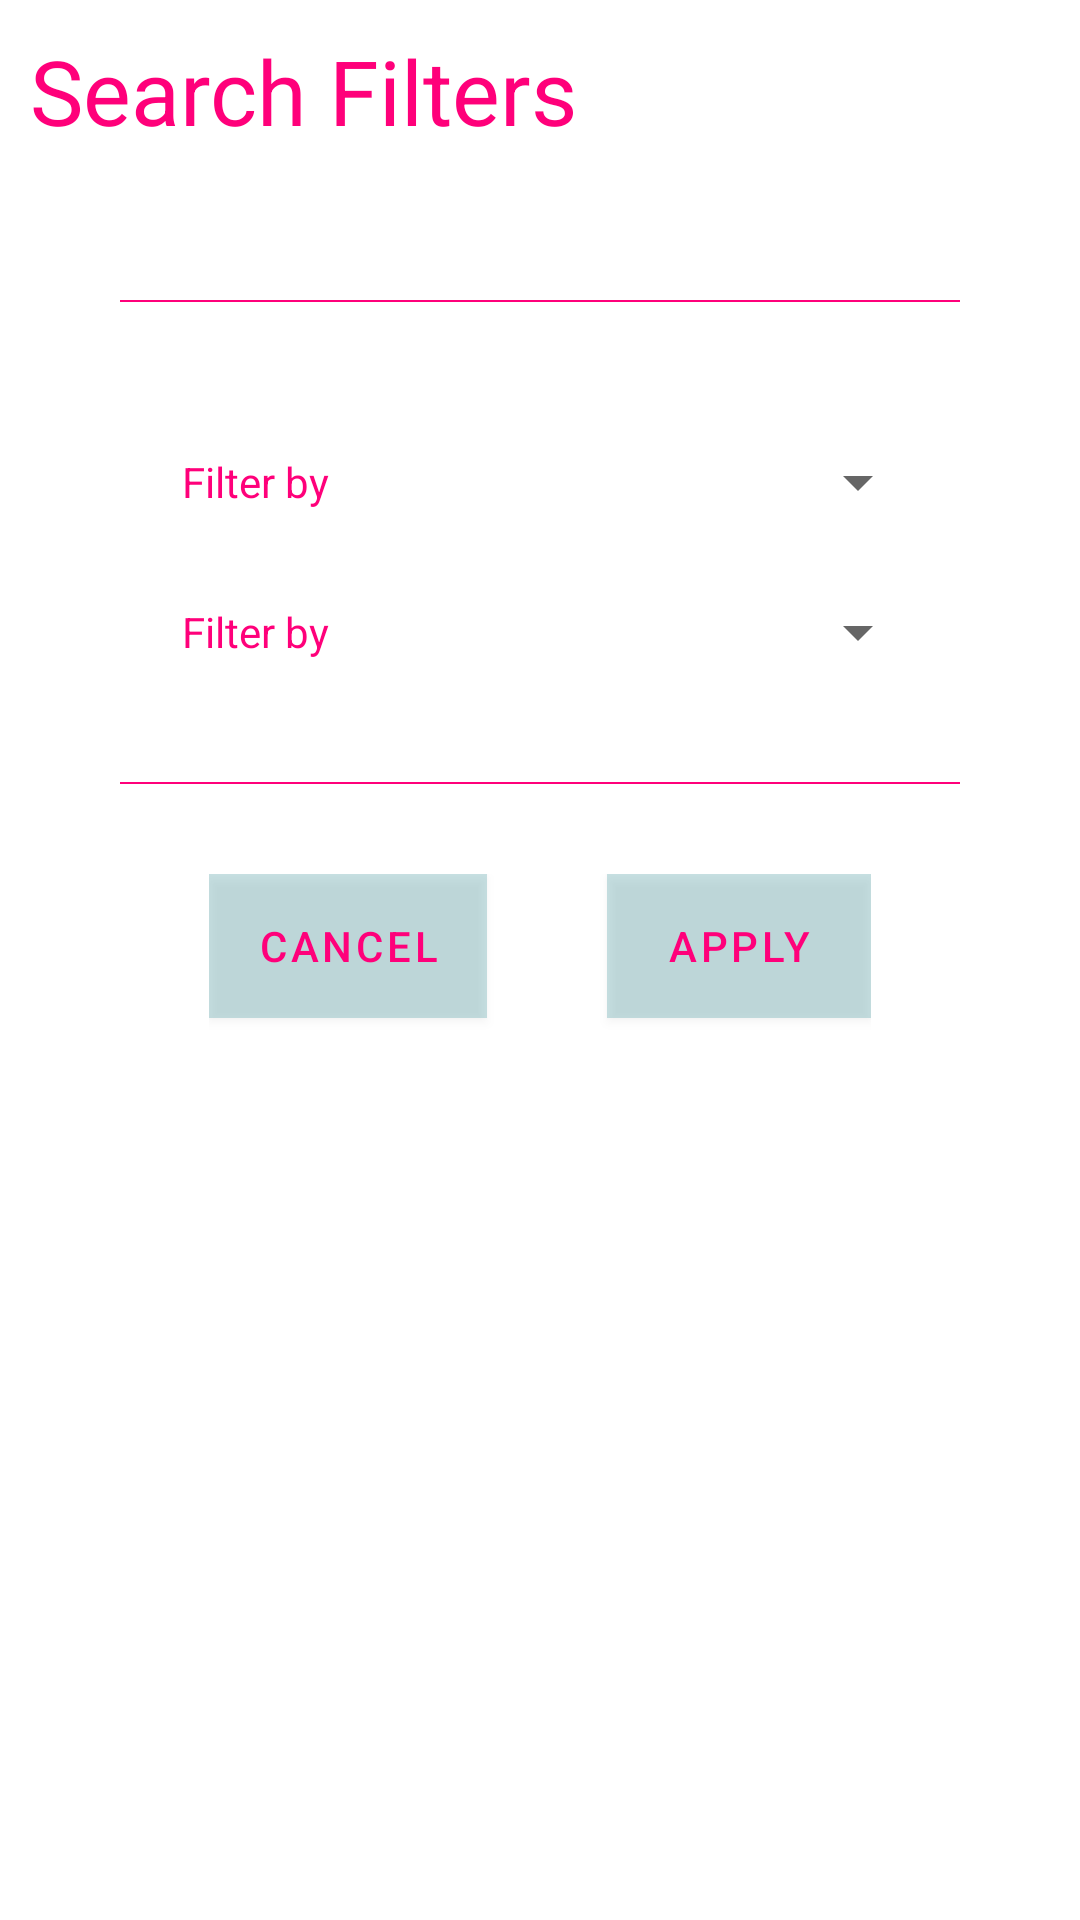

Here is an Android app screen rendered from its layout file. Give the layout XML and the strings, colors and styles it references.
<!-- AndroidManifest.xml: application theme AppTheme -->
<!-- res/layout/fragment_filter_king.xml -->
<FrameLayout xmlns:android="http://schemas.android.com/apk/res/android"
    xmlns:tools="http://schemas.android.com/tools"
    android:layout_width="match_parent"
    android:layout_height="match_parent"
    android:background="@color/black_semi_transparent"
    tools:context="fr.eseo.dis.amiaudluc.spinoffapp.common.FilterKingFragment">


    <LinearLayout
        android:layout_width="match_parent"
        android:layout_height="match_parent"
        android:layout_margin="@dimen/text_margin"
        android:orientation="vertical">

        <TextView
            android:layout_width="match_parent"
            android:layout_height="60dp"
            android:text="Search Filters"
            android:textSize="30sp"
            android:textColor="@color/colorAccent"/>
        <View
            android:layout_width="match_parent"
            android:layout_height="0.5dp"
            android:layout_margin="30dp"
            android:background="@color/colorAccent"
            android:layout_marginTop="20dp"/>


        <LinearLayout
            android:layout_width="match_parent"
            android:layout_height="wrap_content"
            android:orientation="horizontal"
            android:layout_marginTop="@dimen/text_margin">

            <TextView
                android:layout_width="150dp"
                android:layout_height="40dp"
                android:textColor="@color/colorAccent"
                android:gravity="center"
                android:text="Filter by"/>

            <Spinner
                android:id="@+id/spinner"
                android:layout_width="150dp"
                android:layout_height="40dp"
                android:textColor="@color/colorAccent" />

        </LinearLayout>

        <LinearLayout
            android:layout_width="match_parent"
            android:layout_height="wrap_content"
            android:orientation="horizontal"
            android:layout_marginTop="@dimen/text_margin">

            <TextView
                android:layout_width="150dp"
                android:layout_height="40dp"
                android:textColor="@color/colorAccent"
                android:gravity="center"
                android:text="Filter by"/>

            <Spinner
                android:id="@+id/other_spinner"
                android:layout_width="150dp"
                android:layout_height="40dp"
                android:textColor="@color/colorAccent" />

        </LinearLayout>

        <View
            android:layout_width="match_parent"
            android:layout_height="0.5dp"
            android:layout_margin="30dp"
            android:background="@color/colorAccent"
            android:layout_marginTop="20dp"/>

        <LinearLayout
            android:layout_width="wrap_content"
            android:layout_height="60dp"
            android:layout_gravity="center_horizontal">
        <Button
            android:id="@+id/buttonCancel"
            android:layout_width="wrap_content"
            android:layout_height="wrap_content"
            android:layout_marginEnd="20dp"
            android:background="@color/color_primary_semi_opaq"
            android:textColor="@color/colorAccent"
            android:text="Cancel" />
        <Button
            android:id="@+id/button"
            android:layout_width="wrap_content"
            android:layout_height="wrap_content"
            android:layout_gravity="center_horizontal"
            android:layout_marginStart="20dp"
            android:background="@color/color_primary_semi_opaq"
            android:textColor="@color/colorAccent"
            android:text="Apply" />

        </LinearLayout>
    </LinearLayout>
</FrameLayout>
<!-- resources referenced by this layout -->
<resources>
  <color name="colorAccent">#FF007A</color>
  <color name="color_primary_semi_opaq">#4F9DA6E6</color>
  <dimen name="text_margin">10dp</dimen>
  <style name="AppTheme" parent="Theme.MaterialComponents.DayNight.NoActionBar">
          
          <item name="colorPrimary">@color/colorPrimary</item>
          <item name="colorSecondary">@color/colorSecondary</item>
          <item name="colorAccent">@color/colorAccent</item>
  
          <item name="android:statusBarColor">@android:color/transparent</item>
          <item name="android:navigationBarColor">@android:color/transparent</item>
          <item name="android:windowLightStatusBar">?attr/isLightTheme</item>
  
          
          <item name="fastScrollBarThumbColor">@color/colorAccent</item>
          <item name="fastScrollBarTrackColor">?android:attr/windowBackground</item>
      </style>
  <color name="colorPrimary">#4F9DA6</color>
  <color name="colorSecondary">#121212</color>
</resources>
